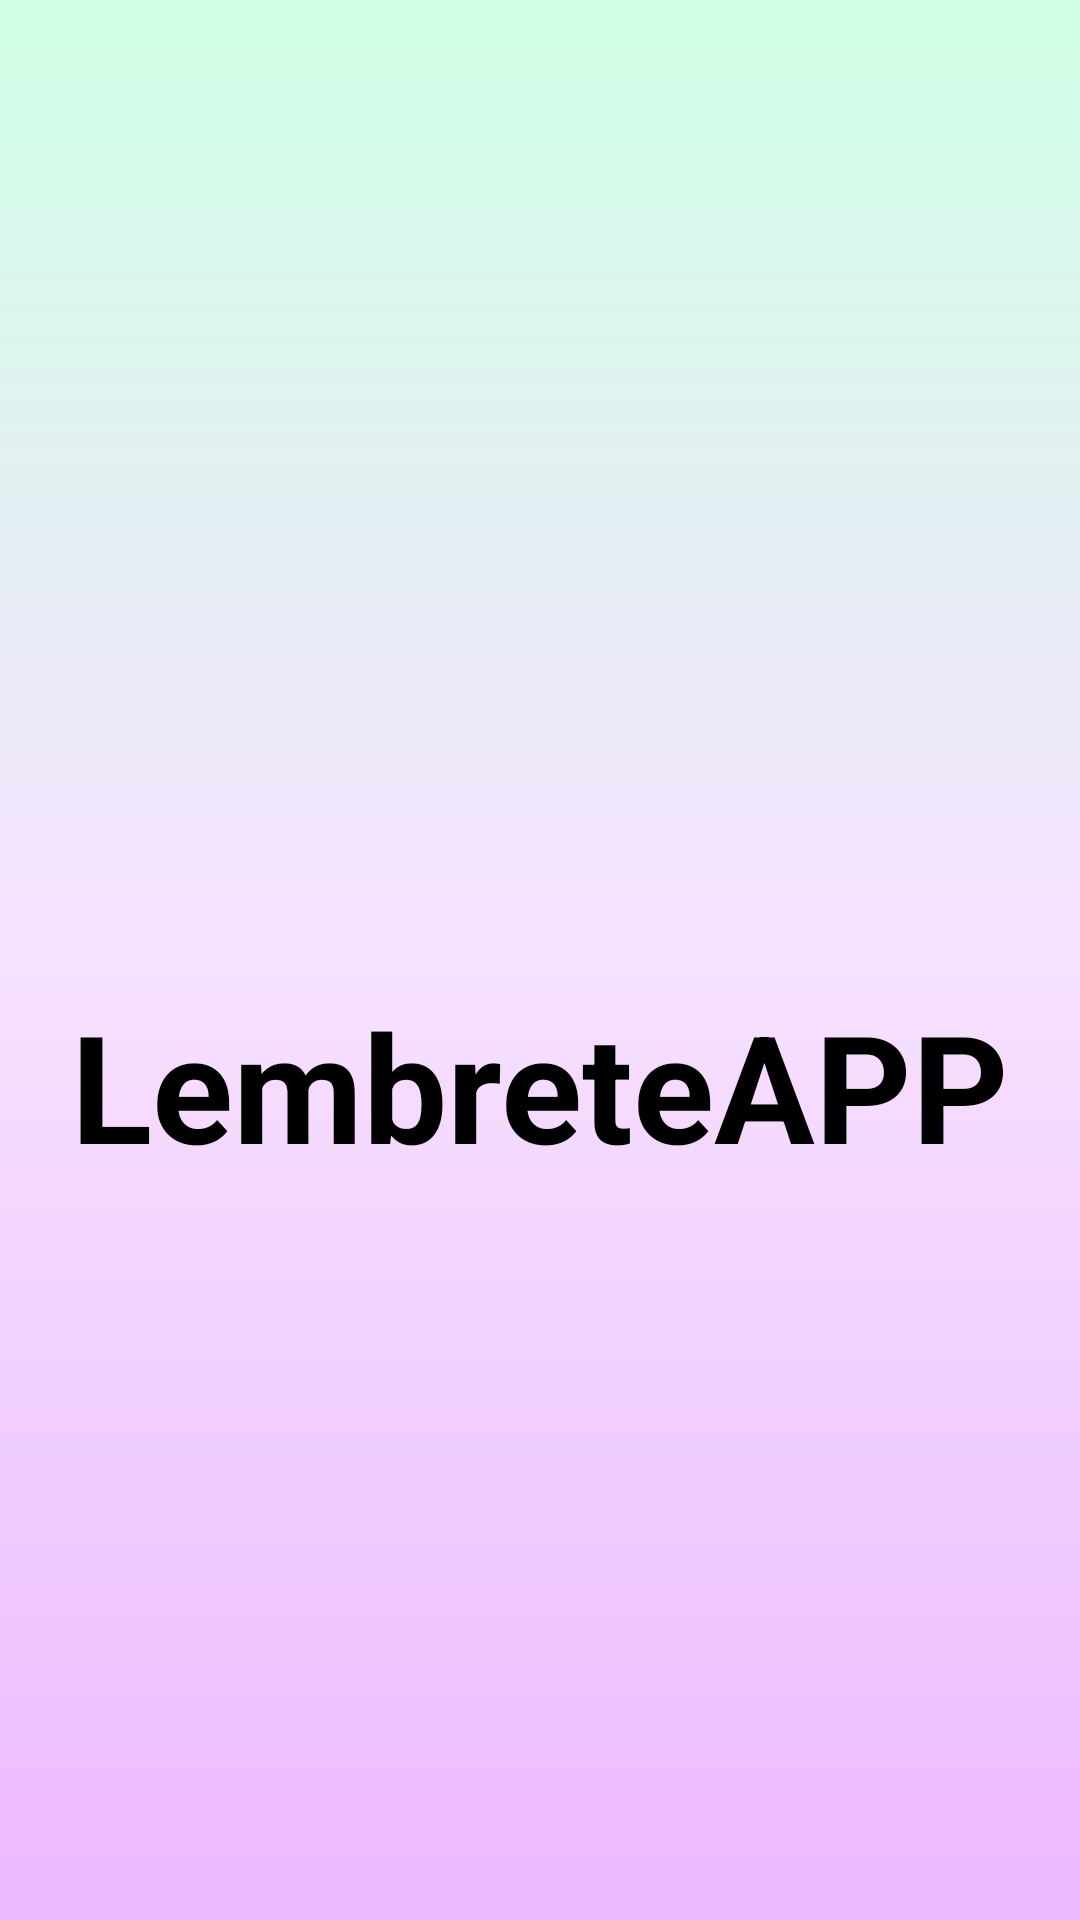

Produce the Android XML layout that renders to this screen, including the resource entries it uses.
<!-- AndroidManifest.xml: application theme Theme.NossaTarefaL -->
<!-- res/layout/activity_splash.xml -->
<?xml version="1.0" encoding="utf-8"?>
<androidx.constraintlayout.widget.ConstraintLayout xmlns:android="http://schemas.android.com/apk/res/android"
    xmlns:app="http://schemas.android.com/apk/res-auto"
    xmlns:tools="http://schemas.android.com/tools"
    android:id="@+id/main"
    android:layout_width="match_parent"
    android:layout_height="match_parent"
    android:background="@drawable/background"
    tools:context=".SplashActivity">

    <TextView
        android:id="@+id/textView"
        android:layout_width="wrap_content"
        android:layout_height="wrap_content"
        android:layout_marginStart="24dp"
        android:layout_marginTop="32dp"
        android:layout_marginEnd="24dp"
        android:layout_marginBottom="184dp"
        android:text="LembreteAPP"
        android:textColor="@color/black"
        android:textSize="50sp"
        android:textStyle="bold"
        app:layout_constraintBottom_toBottomOf="parent"
        app:layout_constraintEnd_toEndOf="parent"
        app:layout_constraintStart_toStartOf="parent"
        app:layout_constraintTop_toBottomOf="@+id/imageView" />

    <ImageView
        android:id="@+id/imageView"
        android:layout_width="150dp"
        android:layout_height="150dp"
        android:layout_marginStart="24dp"
        android:layout_marginTop="24dp"
        android:layout_marginEnd="24dp"
        android:src="@drawable/icon_splash"
        app:layout_constraintBottom_toTopOf="@+id/textView"
        app:layout_constraintEnd_toEndOf="parent"
        app:layout_constraintStart_toStartOf="parent"
        app:layout_constraintTop_toTopOf="parent">


    </ImageView>


</androidx.constraintlayout.widget.ConstraintLayout>
<!-- resources referenced by this layout -->
<resources>
  <color name="black">#FF000000</color>
  <!-- drawable background (drawable) -->
  <?xml version="1.0" encoding="utf-8"?>
  <shape xmlns:android="http://schemas.android.com/apk/res/android">
  
      <gradient
          android:startColor="@color/lavanda_heliotrope"
          android:centerColor="@color/lavanda_polar"
          android:endColor="@color/lime"
          android:angle="90"
          />
  </shape>
  <style name="Theme.NossaTarefaL" parent="Base.Theme.NossaTarefaL" />
  <color name="lavanda_heliotrope">#EBB9FF</color>
  <color name="lavanda_polar">#F6E1FF</color>
  <color name="lime">#cfffe5</color>
  <style name="Base.Theme.NossaTarefaL" parent="Theme.Material3.DayNight.NoActionBar">
          
          <item name="colorPrimary">@color/green</item>
          <item name="colorPrimaryVariant">@color/green</item>
          <item name="colorSecondary">@color/green</item>
  
  
      </style>
  <color name="green">#7EE80F</color>
</resources>
